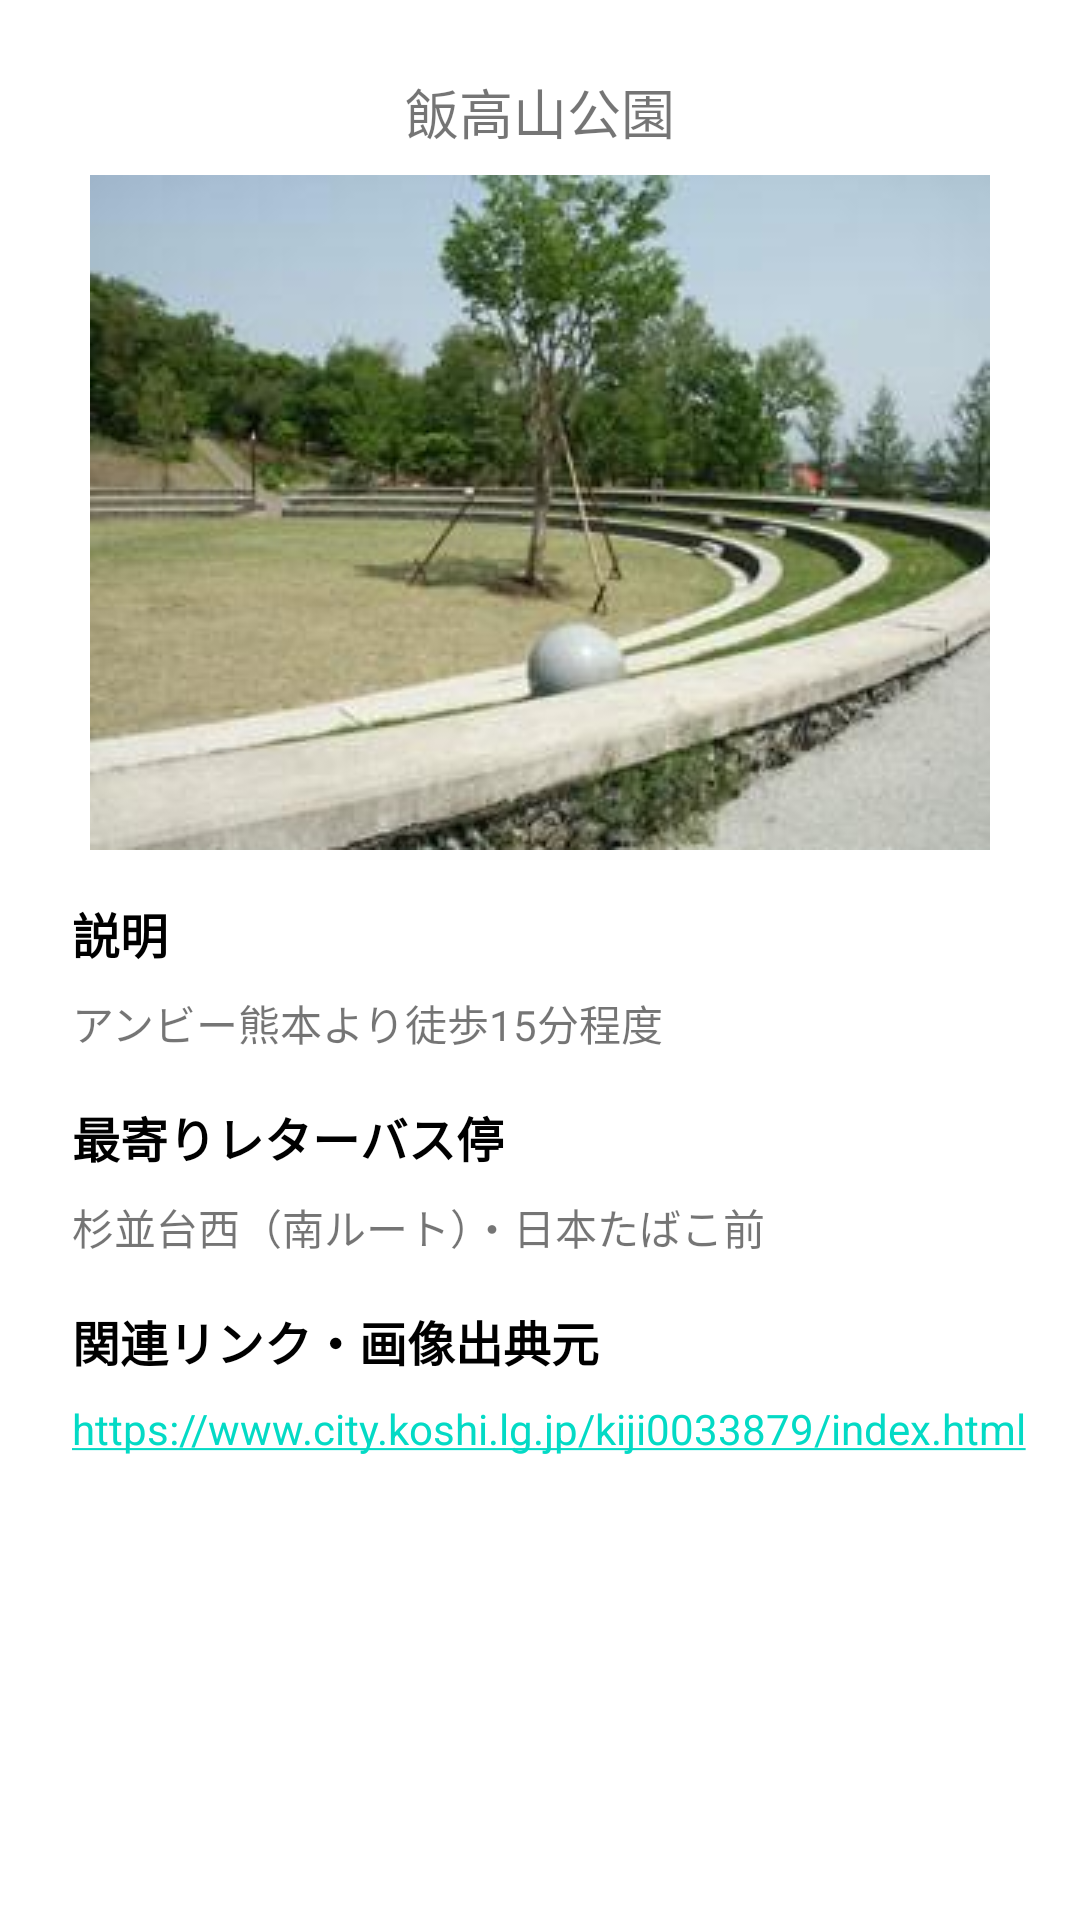

Write the Android layout XML for this screen, with the resource values it uses.
<!-- AndroidManifest.xml: application theme Theme.PBL -->
<!-- res/layout/activity_iitaka.xml -->
<?xml version="1.0" encoding="utf-8"?>
<androidx.constraintlayout.widget.ConstraintLayout xmlns:android="http://schemas.android.com/apk/res/android"
    xmlns:app="http://schemas.android.com/apk/res-auto"
    xmlns:tools="http://schemas.android.com/tools"
    android:layout_width="match_parent"
    android:layout_height="match_parent"
    tools:context=".iitaka">

    <TextView
        android:id="@+id/textView"
        android:layout_width="wrap_content"
        android:layout_height="wrap_content"
        android:layout_marginStart="24dp"
        android:layout_marginTop="24dp"
        android:layout_marginEnd="24dp"
        android:text="@string/iitaka"
        android:textSize="18sp"
        app:layout_constraintEnd_toEndOf="parent"
        app:layout_constraintStart_toStartOf="parent"
        app:layout_constraintTop_toTopOf="parent" />

    <ImageView
        android:id="@+id/imageView"
        android:layout_width="wrap_content"
        android:layout_height="wrap_content"
        android:layout_marginStart="8dp"
        android:layout_marginTop="8dp"
        android:layout_marginEnd="8dp"
        app:layout_constraintEnd_toEndOf="parent"
        app:layout_constraintStart_toStartOf="parent"
        app:layout_constraintTop_toBottomOf="@+id/textView"
        app:srcCompat="@drawable/iitaka" />

    <TextView
        android:id="@+id/textView4"
        android:layout_width="wrap_content"
        android:layout_height="wrap_content"
        android:layout_marginStart="24dp"
        android:layout_marginTop="16dp"
        android:text="@string/discription"
        android:textColor="#000000"
        android:textSize="16sp"
        android:textStyle="bold"
        app:layout_constraintStart_toStartOf="parent"
        app:layout_constraintTop_toBottomOf="@+id/imageView" />

    <TextView
        android:id="@+id/textView5"
        android:layout_width="0dp"
        android:layout_height="wrap_content"
        android:layout_marginStart="24dp"
        android:layout_marginTop="8dp"
        android:layout_marginEnd="24dp"
        android:layout_marginBottom="8dp"
        android:text="@string/iitaka_di"
        app:layout_constraintBottom_toTopOf="@+id/textView6"
        app:layout_constraintEnd_toEndOf="parent"
        app:layout_constraintHorizontal_bias="1.0"
        app:layout_constraintStart_toStartOf="parent"
        app:layout_constraintTop_toBottomOf="@+id/textView4" />

    <TextView
        android:id="@+id/textView6"
        android:layout_width="wrap_content"
        android:layout_height="wrap_content"
        android:layout_marginStart="24dp"
        android:layout_marginTop="16dp"
        android:text="@string/moyori"
        android:textColor="#000000"
        android:textSize="16sp"
        android:textStyle="bold"
        app:layout_constraintStart_toStartOf="parent"
        app:layout_constraintTop_toBottomOf="@+id/textView5" />

    <TextView
        android:id="@+id/textView7"
        android:layout_width="wrap_content"
        android:layout_height="wrap_content"
        android:layout_marginStart="24dp"
        android:layout_marginTop="8dp"
        android:text="@string/iitaka_mo"
        app:layout_constraintStart_toStartOf="parent"
        app:layout_constraintTop_toBottomOf="@+id/textView6" />

    <TextView
        android:id="@+id/textView8"
        android:layout_width="wrap_content"
        android:layout_height="wrap_content"
        android:layout_marginStart="24dp"
        android:layout_marginTop="16dp"
        android:text="@string/link"
        android:textColor="#000000"
        android:textSize="16sp"
        android:textStyle="bold"
        app:layout_constraintStart_toStartOf="parent"
        app:layout_constraintTop_toBottomOf="@+id/textView7" />

    <TextView
        android:id="@+id/textView9"
        android:layout_width="wrap_content"
        android:layout_height="wrap_content"
        android:layout_marginStart="24dp"
        android:layout_marginTop="8dp"
        android:autoLink="web"
        android:clickable="true"
        android:onClick="onClickURL"
        android:text="@string/iitaka_li"
        app:layout_constraintStart_toStartOf="parent"
        app:layout_constraintTop_toBottomOf="@+id/textView8"
        tools:ignore="TouchTargetSizeCheck" />
</androidx.constraintlayout.widget.ConstraintLayout>
<!-- resources referenced by this layout -->
<resources>
  <!-- drawable iitaka: png bitmap (drawable, 105621 bytes) -->
  <string name="discription">説明</string>
  <string name="iitaka">飯高山公園</string>
  <string name="iitaka_di">アンビー熊本より徒歩15分程度</string>
  <string name="iitaka_li">https://www.city.koshi.lg.jp/kiji0033879/index.html</string>
  <string name="iitaka_mo">杉並台西（南ルート）・日本たばこ前</string>
  <string name="link">関連リンク・画像出典元</string>
  <string name="moyori">最寄りレターバス停</string>
  <style name="Theme.PBL" parent="Theme.MaterialComponents.DayNight.DarkActionBar">
          
          <item name="colorPrimary">@color/green_title</item>
          <item name="colorPrimaryVariant">@color/green_status</item>
          <item name="colorOnPrimary">@color/white</item>
          
          <item name="colorSecondary">@color/teal_200</item>
          <item name="colorSecondaryVariant">@color/teal_700</item>
          <item name="colorOnSecondary">@color/black</item>
          
          <item name="android:statusBarColor" tools:targetApi="l">?attr/colorPrimaryVariant</item>
          
      </style>
  <color name="green_title">#FF319900</color>
  <color name="green_status">#006600</color>
  <color name="white">#FFFFFFFF</color>
  <color name="teal_200">#FF03DAC5</color>
  <color name="teal_700">#FF018786</color>
  <color name="black">#FF000000</color>
</resources>
